Run: headless pygame with SDL's dummy video driver; simulated clock (each Clock.tick advances the game by its frame time, no real sleeping); random seed 0; keys injected as events and as key.get_pressed() state; no mouse input.
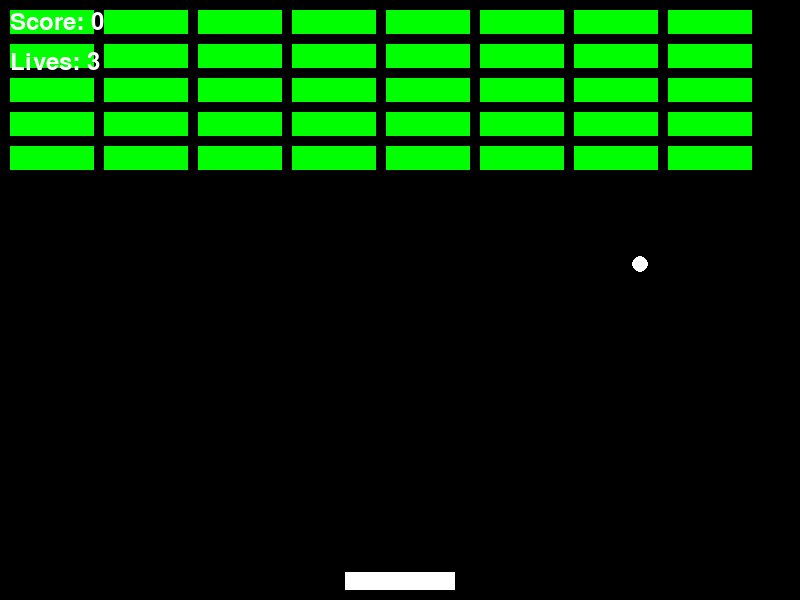
Frame 1 of 4 · flips 1–60 · no input
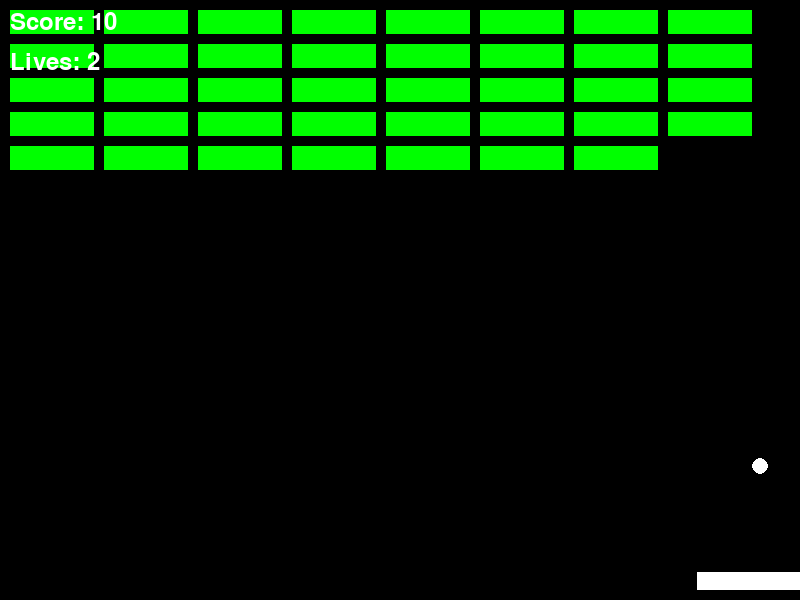
Frame 2 of 4 · flips 61–180 · tapped SPACE, RETURN · held RIGHT (→), D
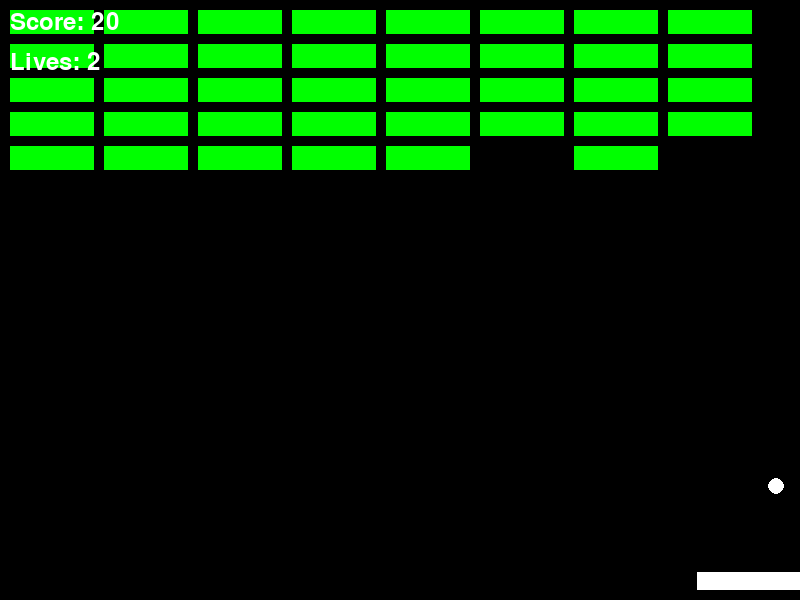
Frame 3 of 4 · flips 181–300 · held DOWN (↓), S
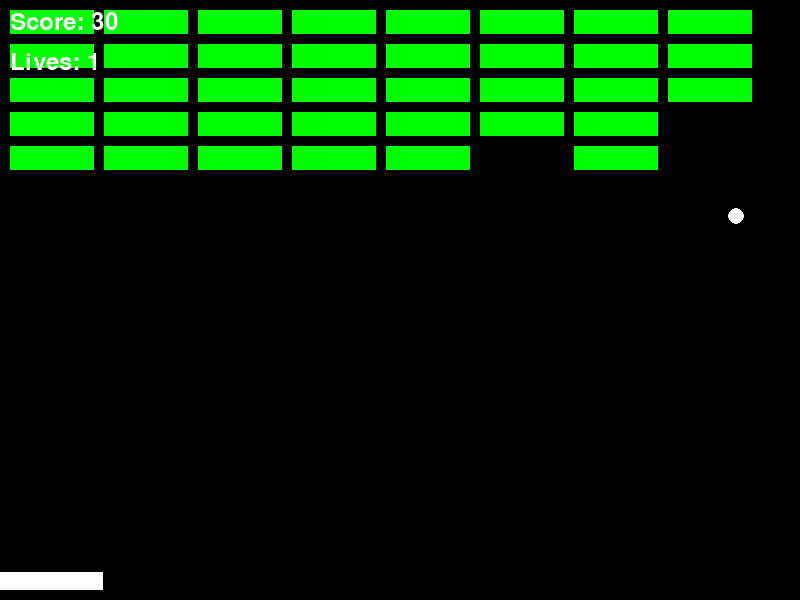
Frame 4 of 4 · flips 301–420 · held LEFT (←), A, UP (↑), W

The pygame program that drew these frames:

import pygame
import random
import sys

pygame.init()
random.seed(42)

SCREEN_WIDTH = 800
SCREEN_HEIGHT = 600
FPS = 60
PADDLE_WIDTH = 110
PADDLE_HEIGHT = 18
BALL_SIZE = 16
BRICK_ROWS = 5
BRICK_COLS = 8
BRICK_WIDTH = 84
BRICK_HEIGHT = 24
BRICK_PADDING_X = 10
BRICK_PADDING_Y = 10
BALL_INITIAL_SPEED = [4, -5]
PADDLE_SPEED = 8
LIVES = 3
SCORE_PER_BRICK = 10

WHITE = (255, 255, 255)
BLACK = (0, 0, 0)
RED = (255, 0, 0)
BLUE = (0, 0, 255)
GREEN = (0, 255, 0)

screen = pygame.display.set_mode((SCREEN_WIDTH, SCREEN_HEIGHT))
pygame.display.set_caption("Breakout Medium")
clock = pygame.time.Clock()

font = pygame.font.Font(None, 36)

def draw_text(text, font, color, surface, x, y):
    textobj = font.render(text, True, color)
    textrect = textobj.get_rect()
    textrect.topleft = (x, y)
    surface.blit(textobj, textrect)

def reset_game():
    global paddle, ball, ball_speed, bricks, score, lives, game_over, game_won
    paddle = pygame.Rect(SCREEN_WIDTH // 2 - PADDLE_WIDTH // 2, SCREEN_HEIGHT - PADDLE_HEIGHT - 10, PADDLE_WIDTH, PADDLE_HEIGHT)
    ball = pygame.Rect(paddle.centerx - BALL_SIZE // 2, paddle.top - BALL_SIZE, BALL_SIZE, BALL_SIZE)
    ball_speed = list(BALL_INITIAL_SPEED)
    bricks = [pygame.Rect(BRICK_PADDING_X + (BRICK_WIDTH + BRICK_PADDING_X) * i, BRICK_PADDING_Y + (BRICK_HEIGHT + BRICK_PADDING_Y) * j, BRICK_WIDTH, BRICK_HEIGHT) for i in range(BRICK_COLS) for j in range(BRICK_ROWS)]
    score = 0
    lives = LIVES
    game_over = False
    game_won = False

reset_game()

running = True
while running:
    screen.fill(BLACK)
    
    for event in pygame.event.get():
        if event.type == pygame.QUIT:
            running = False
        elif event.type == pygame.KEYDOWN:
            if event.key == pygame.K_ESCAPE:
                running = False
            elif event.key == pygame.K_r:
                reset_game()
    
    keys = pygame.key.get_pressed()
    if keys[pygame.K_LEFT] and paddle.left > 0:
        paddle.move_ip(-PADDLE_SPEED, 0)
    if keys[pygame.K_RIGHT] and paddle.right < SCREEN_WIDTH:
        paddle.move_ip(PADDLE_SPEED, 0)
    
    ball.move_ip(ball_speed)
    
    if ball.left <= 0 or ball.right >= SCREEN_WIDTH:
        ball_speed[0] = -ball_speed[0]
    if ball.top <= 0:
        ball_speed[1] = -ball_speed[1]
    if ball.colliderect(paddle):
        ball_speed[1] = -ball_speed[1]
    
    if ball.bottom >= SCREEN_HEIGHT:
        lives -= 1
        if lives == 0:
            game_over = True
        else:
            ball.center = (paddle.centerx, paddle.top - BALL_SIZE)
            ball_speed = list(BALL_INITIAL_SPEED)
    
    hit_index = ball.collidelist(bricks)
    if hit_index!= -1:
        hbrick = bricks.pop(hit_index)
        if ball.centery < hbrick.centery:
            ball_speed[1] = -abs(ball_speed[1])
        else:
            ball_speed[1] = abs(ball_speed[1])
        ball_speed[0] = -ball_speed[0]
        score += SCORE_PER_BRICK
    
    if len(bricks) == 0:
        game_won = True
    
    if not game_over and not game_won:
        pygame.draw.rect(screen, WHITE, paddle)
        pygame.draw.ellipse(screen, WHITE, ball)
        for brick in bricks:
            pygame.draw.rect(screen, GREEN, brick)
    else:
        if game_won:
            draw_text("You Win! Press R to Restart", font, WHITE, screen, 200, SCREEN_HEIGHT // 2 - 30)
        else:
            draw_text("Game Over! Press R to Restart", font, WHITE, screen, 200, SCREEN_HEIGHT // 2 - 30)
    
    draw_text(f"Score: {score}", font, WHITE, screen, 10, 10)
    draw_text(f"Lives: {lives}", font, WHITE, screen, 10, 50)
    
    pygame.display.flip()
    clock.tick(FPS)

pygame.quit()
sys.exit()
